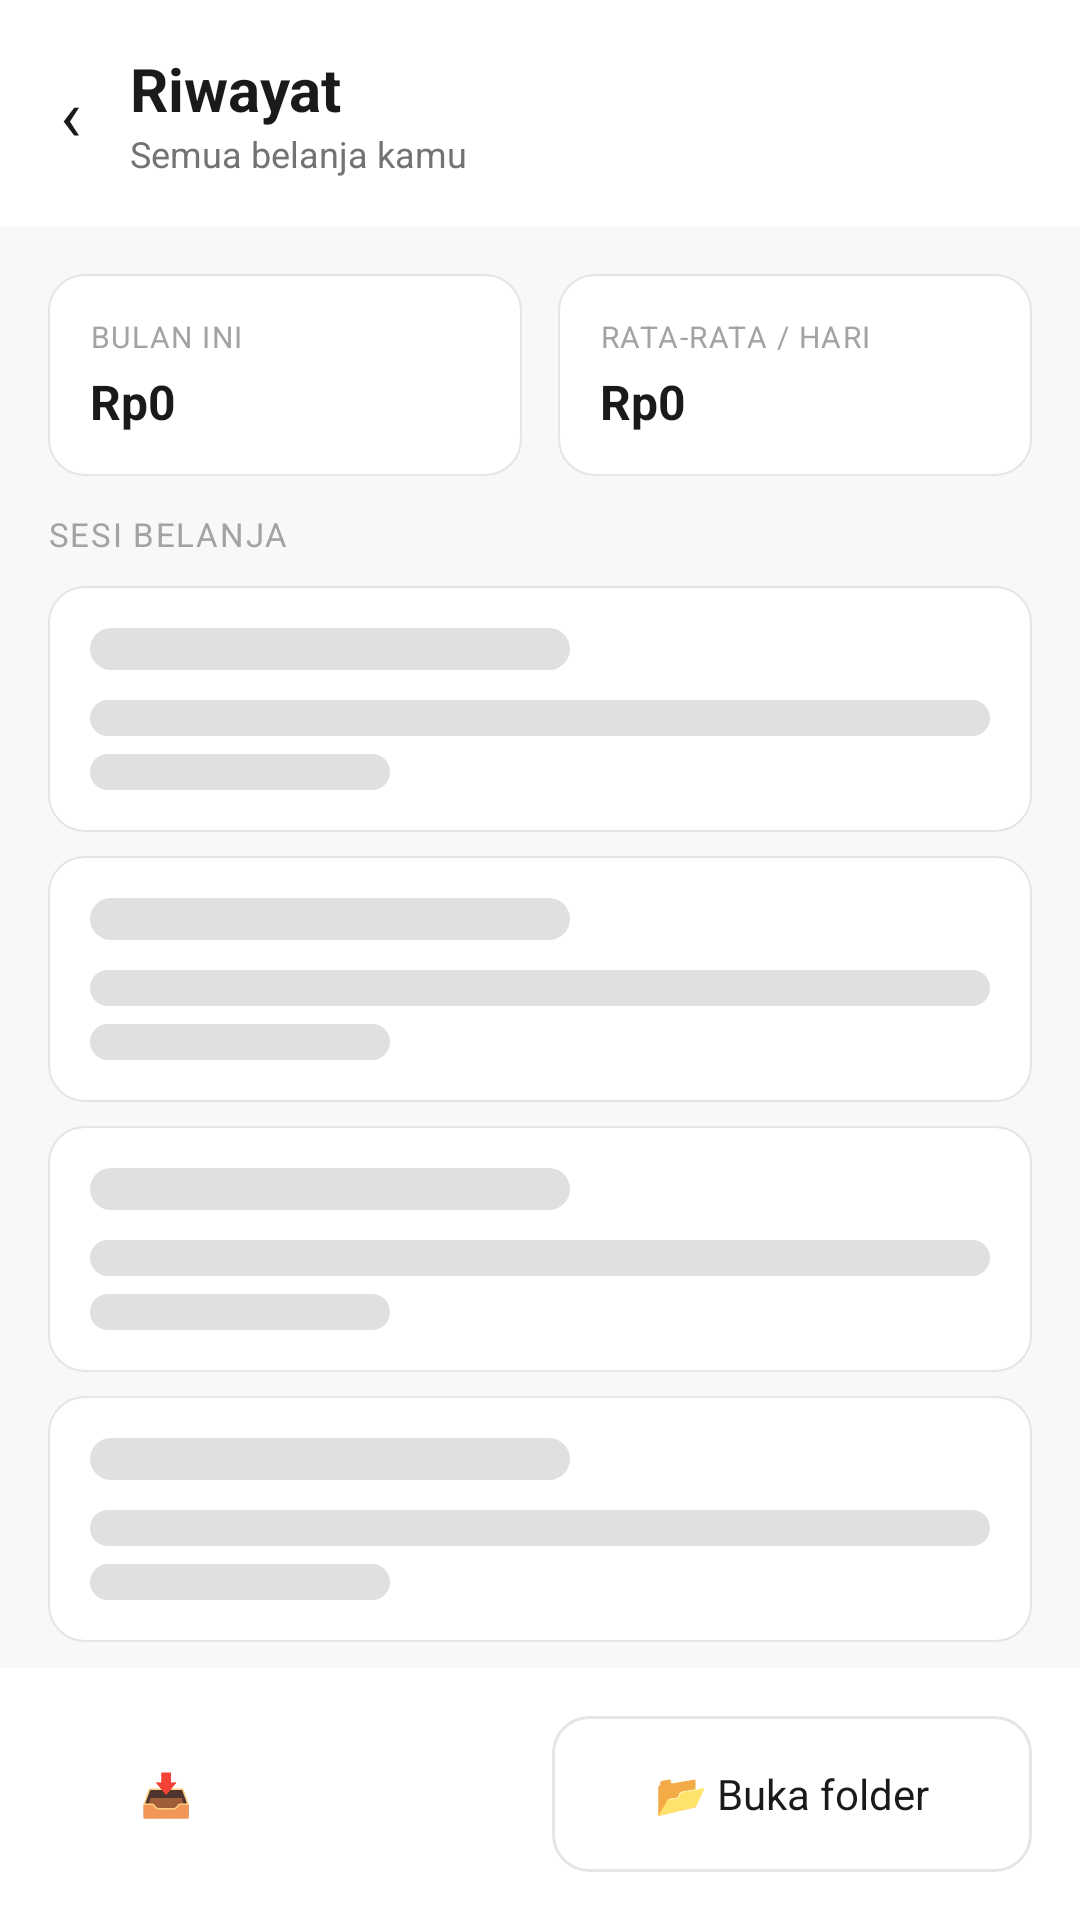

Produce the Android XML layout that renders to this screen, including the resource entries it uses.
<!-- AndroidManifest.xml: application theme Theme.Aethersea -->
<!-- res/layout/activity_history.xml -->
<?xml version="1.0" encoding="utf-8"?>
<LinearLayout xmlns:android="http://schemas.android.com/apk/res/android"
    android:layout_width="match_parent"
    android:layout_height="match_parent"
    android:orientation="vertical"
    android:background="@color/bg_secondary">

    
    <LinearLayout
        android:layout_width="match_parent"
        android:layout_height="wrap_content"
        android:background="@color/white"
        android:orientation="horizontal"
        android:gravity="center_vertical"
        android:padding="16dp">

        <TextView
            android:id="@+id/btnBack"
            android:layout_width="wrap_content"
            android:layout_height="wrap_content"
            android:text="‹"
            android:textSize="24sp"
            android:textColor="@color/text_primary"
            android:layout_marginEnd="12dp"
            android:padding="4dp"
            android:clickable="true"
            android:focusable="true"
            android:background="?attr/selectableItemBackgroundBorderless"/>

        <LinearLayout
            android:layout_width="wrap_content"
            android:layout_height="wrap_content"
            android:orientation="vertical">
            <TextView
                android:layout_width="wrap_content"
                android:layout_height="wrap_content"
                android:text="Riwayat"
                android:textSize="20sp"
                android:textStyle="bold"
                android:textColor="@color/text_primary"/>
            <TextView
                android:layout_width="wrap_content"
                android:layout_height="wrap_content"
                android:text="Semua belanja kamu"
                android:textSize="12sp"
                android:textColor="@color/text_secondary"/>
        </LinearLayout>
    </LinearLayout>

    <androidx.core.widget.NestedScrollView
        android:layout_width="match_parent"
        android:layout_height="0dp"
        android:layout_weight="1">

        <LinearLayout
            android:layout_width="match_parent"
            android:layout_height="wrap_content"
            android:orientation="vertical"
            android:padding="16dp">

            
            <LinearLayout
                android:layout_width="match_parent"
                android:layout_height="wrap_content"
                android:orientation="horizontal"
                android:layout_marginBottom="12dp">

                <LinearLayout
                    android:layout_width="0dp"
                    android:layout_height="wrap_content"
                    android:layout_weight="1"
                    android:layout_marginEnd="6dp"
                    android:background="@drawable/bg_card"
                    android:orientation="vertical"
                    android:padding="14dp">
                    <TextView
                        android:layout_width="wrap_content"
                        android:layout_height="wrap_content"
                        android:text="BULAN INI"
                        android:textSize="10sp"
                        android:textColor="@color/text_caption"
                        android:letterSpacing="0.05"/>
                    <TextView
                        android:id="@+id/tvBulanIni"
                        android:layout_width="wrap_content"
                        android:layout_height="wrap_content"
                        android:layout_marginTop="4dp"
                        android:text="Rp0"
                        android:textSize="16sp"
                        android:textStyle="bold"
                        android:textColor="@color/text_primary"/>
                </LinearLayout>

                <LinearLayout
                    android:layout_width="0dp"
                    android:layout_height="wrap_content"
                    android:layout_weight="1"
                    android:layout_marginStart="6dp"
                    android:background="@drawable/bg_card"
                    android:orientation="vertical"
                    android:padding="14dp">
                    <TextView
                        android:layout_width="wrap_content"
                        android:layout_height="wrap_content"
                        android:text="RATA-RATA / HARI"
                        android:textSize="10sp"
                        android:textColor="@color/text_caption"
                        android:letterSpacing="0.05"/>
                    <TextView
                        android:id="@+id/tvRataRata"
                        android:layout_width="wrap_content"
                        android:layout_height="wrap_content"
                        android:layout_marginTop="4dp"
                        android:text="Rp0"
                        android:textSize="16sp"
                        android:textStyle="bold"
                        android:textColor="@color/text_primary"/>
                </LinearLayout>
            </LinearLayout>

            
            <LinearLayout
                android:id="@+id/bannerCleanup"
                android:layout_width="match_parent"
                android:layout_height="wrap_content"
                android:background="@drawable/bg_warning_banner"
                android:padding="12dp"
                android:orientation="horizontal"
                android:gravity="center_vertical"
                android:layout_marginBottom="12dp"
                android:visibility="gone">
                <TextView
                    android:id="@+id/tvCleanupWarning"
                    android:layout_width="match_parent"
                    android:layout_height="wrap_content"
                    android:textSize="13sp"
                    android:textColor="@color/warning_text"
                    android:text="⚠️ Reset otomatis dalam 14 hari"/>
            </LinearLayout>

            <TextView
                android:layout_width="wrap_content"
                android:layout_height="wrap_content"
                android:text="SESI BELANJA"
                android:textSize="11sp"
                android:textColor="@color/text_caption"
                android:letterSpacing="0.05"
                android:layout_marginBottom="10dp"/>

            <LinearLayout
                android:id="@+id/shimmerContainer"
                android:layout_width="match_parent"
                android:layout_height="wrap_content"
                android:orientation="vertical">
                <include layout="@layout/item_shimmer_card"/>
                <include layout="@layout/item_shimmer_card"/>
                <include layout="@layout/item_shimmer_card"/>
                <include layout="@layout/item_shimmer_card"/>
            </LinearLayout>

            <androidx.recyclerview.widget.RecyclerView
                android:id="@+id/rvSessions"
                android:layout_width="match_parent"
                android:layout_height="wrap_content"
                android:nestedScrollingEnabled="false"
                android:visibility="invisible"/>

            <TextView
                android:id="@+id/tvEmpty"
                android:layout_width="wrap_content"
                android:layout_height="wrap_content"
                android:layout_gravity="center"
                android:text="Belum ada sesi belanja"
                android:textSize="14sp"
                android:textColor="@color/text_caption"
                android:visibility="gone"
                android:layout_marginTop="32dp"/>
        </LinearLayout>
    </androidx.core.widget.NestedScrollView>

    
    <LinearLayout
        android:layout_width="match_parent"
        android:layout_height="wrap_content"
        android:background="@color/white"
        android:padding="16dp"
        android:orientation="horizontal">

        <LinearLayout
            android:id="@+id/btnExport"
            android:layout_width="0dp"
            android:layout_height="52dp"
            android:layout_weight="1"
            android:layout_marginEnd="8dp"
            android:background="@drawable/bg_button_primary"
            android:foreground="@drawable/bg_ripple_primary"
            android:clickable="true"
            android:focusable="true"
            android:gravity="center">
            <TextView
                android:id="@+id/tvBtnExport"
                android:layout_width="wrap_content"
                android:layout_height="wrap_content"
                android:text="📥 Export Excel"
                android:textSize="14sp"
                android:textStyle="bold"
                android:textColor="@color/white"/>
            <ProgressBar
                android:id="@+id/pbBtnExport"
                android:layout_width="20dp"
                android:layout_height="20dp"
                android:indeterminateTint="@color/white"
                android:visibility="gone"/>
        </LinearLayout>

        <LinearLayout
            android:id="@+id/btnOpenFolder"
            android:layout_width="0dp"
            android:layout_height="52dp"
            android:layout_weight="1"
            android:background="@drawable/bg_button_outline"
            android:foreground="@drawable/bg_ripple_outline"
            android:clickable="true"
            android:focusable="true"
            android:gravity="center">
            <TextView
                android:layout_width="wrap_content"
                android:layout_height="wrap_content"
                android:text="📂 Buka folder"
                android:textSize="14sp"
                android:textColor="@color/text_primary"/>
        </LinearLayout>
    </LinearLayout>
</LinearLayout>
<!-- res/layout/item_shimmer_card.xml (included above) -->
<?xml version="1.0" encoding="utf-8"?>
<LinearLayout xmlns:android="http://schemas.android.com/apk/res/android"
    android:layout_width="match_parent"
    android:layout_height="wrap_content"
    android:orientation="vertical"
    android:background="@drawable/bg_card"
    android:padding="14dp"
    android:layout_marginBottom="8dp">

    <View
        android:layout_width="160dp"
        android:layout_height="14dp"
        android:background="@drawable/bg_shimmer"/>

    <View
        android:layout_width="match_parent"
        android:layout_height="12dp"
        android:layout_marginTop="10dp"
        android:background="@drawable/bg_shimmer"/>

    <View
        android:layout_width="100dp"
        android:layout_height="12dp"
        android:layout_marginTop="6dp"
        android:background="@drawable/bg_shimmer"/>
</LinearLayout>
<!-- resources referenced by this layout -->
<resources>
  <color name="bg_secondary">#F8F8F8</color>
  <color name="text_caption">#A3A3A3</color>
  <color name="text_primary">#1A1A1A</color>
  <color name="text_secondary">#737373</color>
  <color name="warning_text">#92400E</color>
  <color name="white">#FFFFFF</color>
  <!-- drawable bg_button_outline (drawable) -->
  <?xml version="1.0" encoding="utf-8"?>
  <shape xmlns:android="http://schemas.android.com/apk/res/android">
      <solid android:color="@android:color/transparent" />
      <corners android:radius="12dp" />
      <stroke android:width="1dp" android:color="@color/border_light" />
  </shape>
  <!-- drawable bg_card (drawable) -->
  <?xml version="1.0" encoding="utf-8"?>
  <shape xmlns:android="http://schemas.android.com/apk/res/android">
      <solid android:color="@color/bg_card" />
      <corners android:radius="12dp" />
      <stroke android:width="0.5dp" android:color="@color/border_light" />
  </shape>
  <!-- drawable bg_ripple_outline (drawable) -->
  <?xml version="1.0" encoding="utf-8"?>
  <ripple xmlns:android="http://schemas.android.com/apk/res/android"
      android:color="#1A2563EB">
      <item android:id="@android:id/mask">
          <shape android:shape="rectangle">
              <corners android:radius="12dp"/>
              <solid android:color="#FF000000"/>
          </shape>
      </item>
  </ripple>
  <!-- drawable bg_ripple_primary (drawable) -->
  <?xml version="1.0" encoding="utf-8"?>
  <ripple xmlns:android="http://schemas.android.com/apk/res/android"
      android:color="#33FFFFFF">
      <item android:id="@android:id/mask">
          <shape android:shape="rectangle">
              <corners android:radius="12dp"/>
              <solid android:color="#FF000000"/>
          </shape>
      </item>
  </ripple>
  <!-- drawable bg_shimmer (drawable) -->
  <?xml version="1.0" encoding="utf-8"?>
  <shape xmlns:android="http://schemas.android.com/apk/res/android">
      <solid android:color="@color/shimmer_base" />
      <corners android:radius="8dp" />
  </shape>
  <!-- drawable bg_warning_banner (drawable) -->
  <?xml version="1.0" encoding="utf-8"?>
  <shape xmlns:android="http://schemas.android.com/apk/res/android">
      <solid android:color="@color/warning_bg" />
      <corners android:radius="10dp" />
      <stroke android:width="1dp" android:color="#F59E0B" />
  </shape>
  <style name="Theme.Aethersea" parent="Base.Theme.Aethersea" />
  <color name="border_light">#E5E5E5</color>
  <color name="bg_card">#FFFFFF</color>
  <color name="shimmer_base">#E0E0E0</color>
  <color name="warning_bg">#FEF3C7</color>
  <style name="Base.Theme.Aethersea" parent="Theme.Material3.Light.NoActionBar">
          <item name="colorPrimary">@color/button_primary</item>
          <item name="colorOnPrimary">@color/white</item>
          <item name="colorSurface">@color/bg_primary</item>
          <item name="android:windowBackground">@color/bg_primary</item>
          <item name="android:statusBarColor">@color/bg_primary</item>
          <item name="android:navigationBarColor">@color/bg_primary</item>
          <item name="android:windowLightStatusBar">true</item>
      </style>
  <color name="button_primary">#0F0F0F</color>
  <color name="bg_primary">#FFFFFF</color>
</resources>
